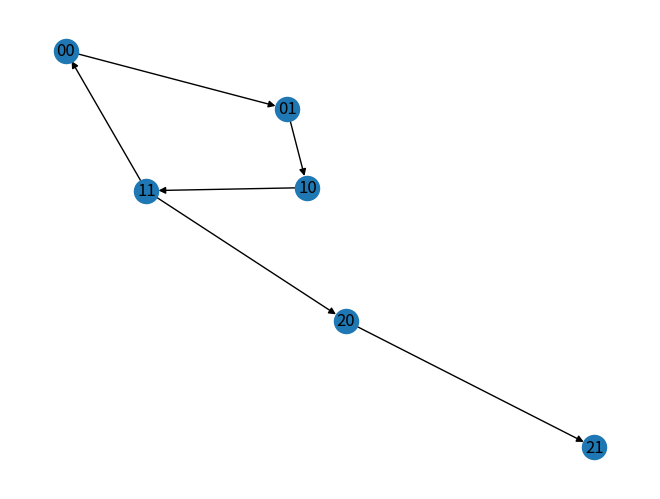
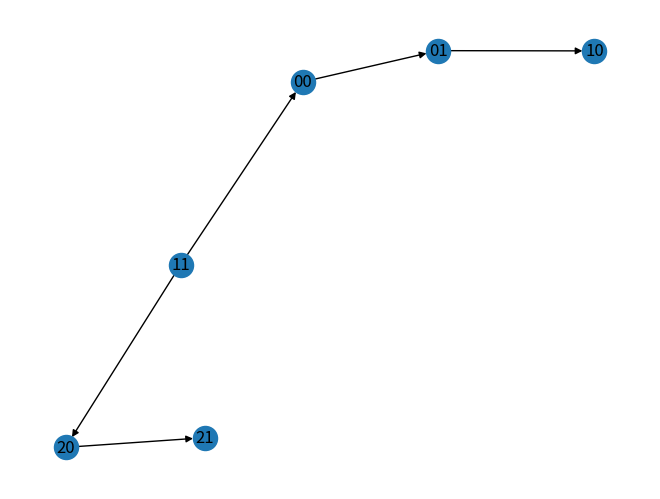

Recreate these plots in Python, in order.
# -*- coding: utf-8 -*-
"""
Created on Thu Oct 18 15:42:39 2018

@author: Administrator
"""

import networkx as nx
import matplotlib.pyplot as plt
G= nx.DiGraph()
G.add_node("00")
G.add_node("01")
G.add_node("10")
G.add_node("11")
G.add_node("20")
G.add_node("21")
G.add_edge("00","01")
G.add_edge("01","10")
G.add_edge("10","11")
G.add_edge("11","00")
G.add_edge("11","20")
G.add_edge("20","21")
nx.draw(G, with_labels=True)
plt.show()
print(len(list(nx.simple_cycles(G))))

copyG = G.copy()
copyG.remove_edges_from([("10", "11")])
print(len(list(nx.simple_cycles(copyG))))
nx.draw(copyG, with_labels=True)
plt.show()
